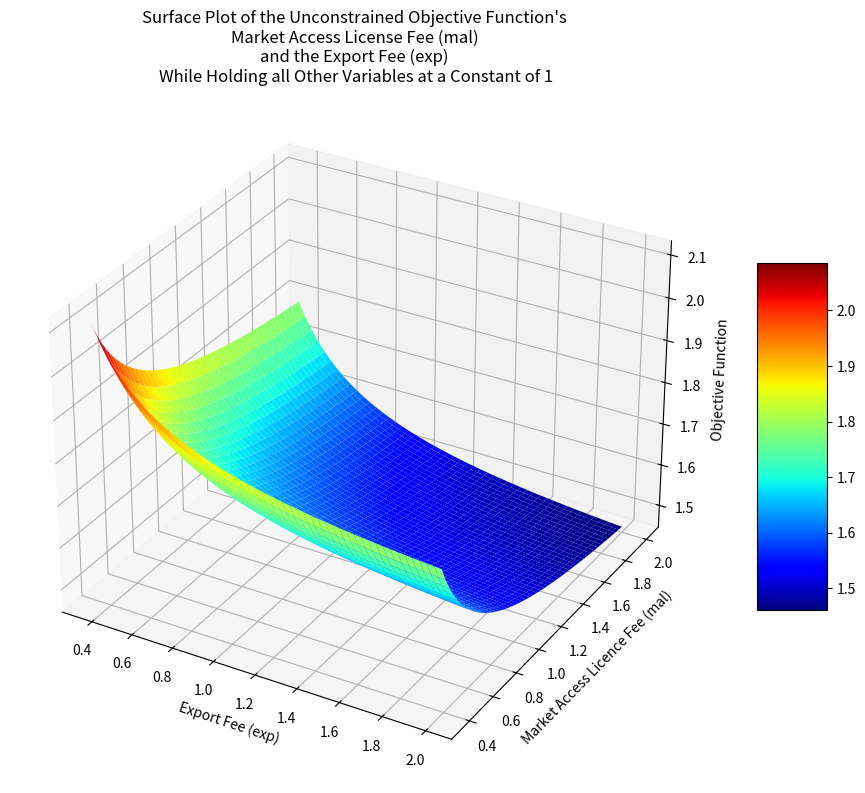

Reproduce this figure in Python.
# **********************************************************************
# Visualization Code ----
#
# Purpose ----
# To create a 3D visualization of the objective function.
# **********************************************************************

# Imports ----
import numpy as np
import matplotlib.pyplot as plt
from mpl_toolkits.mplot3d import Axes3D

# Objective Function ----
def objective_function(exp, mal):
    """
    The variables and parameters have been coded as follows:
    x[0] = r
    x[1] = amp_w
    x[2] = t_w
    x[3] = tp_w
    x[4] = phase_w
    x[5] = vert_w
    x[6] = acre
    x[7] = c_w
    x[8] = qe
    x[9] = ce
    x[10] = qd
    x[11] = qs
    x[12] = amp_s
    x[13] = t_s
    x[14] = tp_s
    x[15] = phase_s
    x[16] = vert_s
    x[17] = tal
    x[18] = exp
    x[19] = mal
    """

    # Initialize x with ones for other variables, and set the last two to exp and mal
    x = np.ones(20)
    x[18] = exp  # exp
    x[19] = mal  # mal
    return (
        0.2350747 * x[0] ** (-1.0)
        + 0.4804318 * (
            (((x[1] * np.sin((2 * np.pi) / x[2] * (x[3] - x[4])) + x[5]) * x[6] * x[7]) ** 0.4) * 
            (x[8] * x[6] * x[9]) ** 0.6 
        )
        + 0.2811869 * x[10]
        - 0.9963252 * x[11]
        - 0.1230044 * ((x[12] * np.sin((2 * np.pi) / x[14] * (x[14] - x[15])) + x[16]) * x[10])
        + 0.2777817 * x[17] ** (-1.0)
        + 1.1544897 * x[16] ** (-1.0)
        + 0.1500959 * x[18] ** (-1.0)
        + 0.1491099 * x[19] ** (-1.0)
        + 0.0004785
    )

# Create the grid of values
exp_values = np.linspace(0.37, 2, 148)  # Avoid division by zero by starting from USD 0.37
mal_values = np.linspace(0.37, 2, 148)  # Avoid division by zero by starting from USD 0.37
exp_grid, mal_grid = np.meshgrid(exp_values, mal_values)

# Vectorize the objective function for element-wise application
vectorized_objective_function = np.vectorize(objective_function)

# Apply the vectorized function over the grid
z_values = vectorized_objective_function(exp_grid, mal_grid)

# Plotting the 3D surface plot
fig = plt.figure(figsize=(14, 9))
ax = fig.add_subplot(111, projection='3d')

# Surface plot
surf = ax.plot_surface(exp_grid, mal_grid, z_values, cmap='jet')

# Labels and title
ax.set_xlabel('Export Fee (exp)')
ax.set_ylabel('Market Access Licence Fee (mal)')
ax.set_zlabel('Objective Function')
ax.set_title('Surface Plot of the Unconstrained Objective Function\'s \nMarket Access License Fee (mal) \nand the Export Fee (exp) \nWhile Holding all Other Variables at a Constant of 1')

# Color bar
fig.colorbar(surf, shrink=0.5, aspect=5)

# Show the plot
plt.show()
